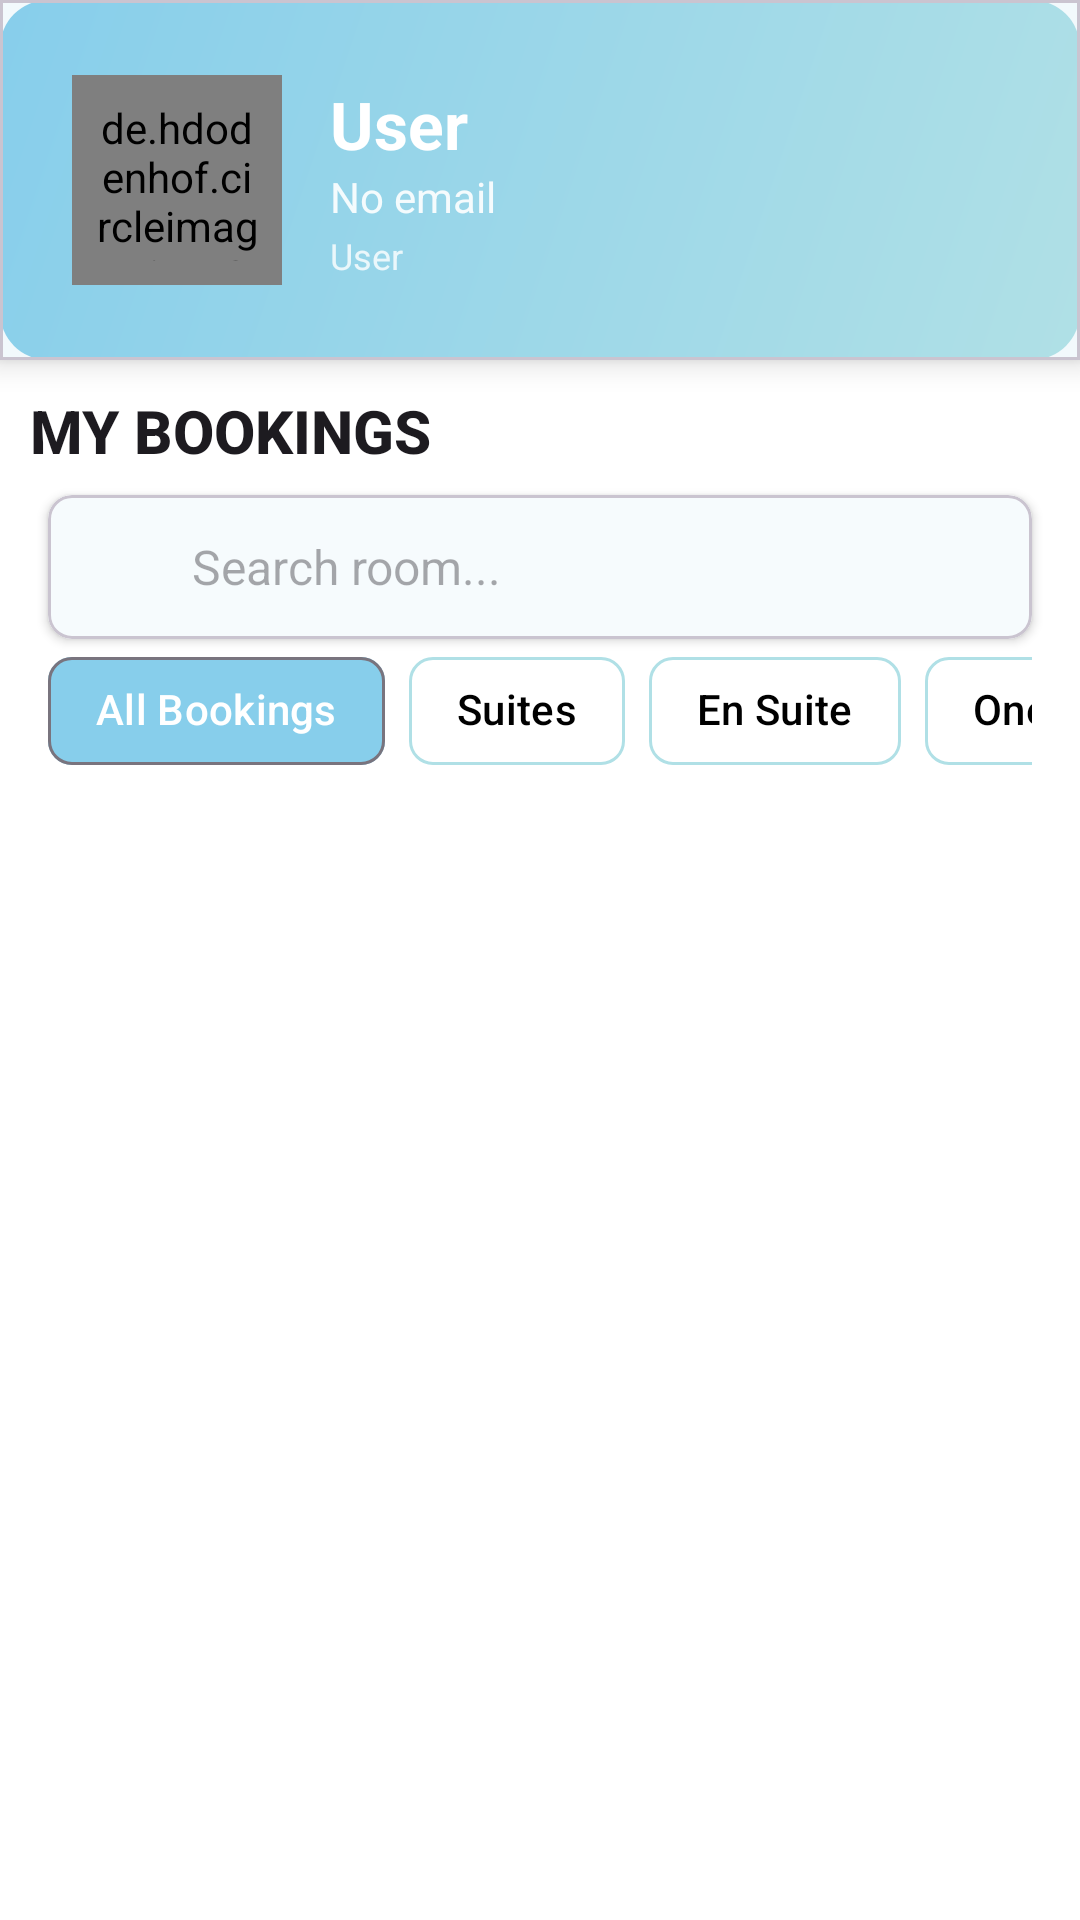

Produce the Android XML layout that renders to this screen, including the resource entries it uses.
<!-- AndroidManifest.xml: application theme Theme.MosBookings -->
<!-- res/layout/fragment_my_bookings.xml -->
<?xml version="1.0" encoding="utf-8"?>
<FrameLayout xmlns:android="http://schemas.android.com/apk/res/android"
    xmlns:tools="http://schemas.android.com/tools"
    android:layout_width="match_parent"
    android:layout_height="match_parent"
    tools:context=".fragments.MyBookingsFragment">

    <LinearLayout
        xmlns:app="http://schemas.android.com/apk/res-auto"
        android:id="@+id/main"
        android:orientation="vertical"
        android:layout_width="match_parent"
        android:layout_height="match_parent"
        >

        <com.google.android.material.card.MaterialCardView
            android:layout_width="match_parent"
            app:cardCornerRadius="0dp"
            app:cardElevation="6dp"
            android:layout_height="120dp">

            <LinearLayout
                android:layout_width="match_parent"
                android:layout_height="match_parent"
                android:background="@drawable/header_gradient"
                android:orientation="horizontal"
                android:gravity="center_vertical"
                android:padding="16dp">

                <de.hdodenhof.circleimageview.CircleImageView
                    android:id="@+id/profileImage"
                    android:layout_width="70dp"
                    android:layout_height="70dp"
                    android:padding="8dp"
                    android:layout_marginStart="8dp"
                    android:src="@drawable/ic_user"
                    app:civ_border_width="3dp"
                    app:civ_border_color="@color/white" />

                <LinearLayout
                    android:layout_width="0dp"
                    android:layout_weight="1"
                    android:orientation="vertical"
                    android:layout_marginStart="16dp"
                    android:layout_marginEnd="8dp"
                    android:layout_height="wrap_content">

                    <TextView
                        android:id="@+id/userName"
                        android:layout_width="wrap_content"
                        android:layout_height="wrap_content"
                        android:text="User"
                        android:textSize="22sp"
                        android:textStyle="bold"
                        android:textColor="@color/white" />

                    <TextView
                        android:id="@+id/userEmail"
                        android:layout_width="wrap_content"
                        android:layout_height="wrap_content"
                        android:text="No email"
                        android:textSize="14sp"
                        android:textColor="@color/white"
                        android:alpha="0.9" />

                    <TextView
                        android:id="@+id/userRole"
                        android:layout_width="wrap_content"
                        android:layout_height="wrap_content"
                        android:text="User"
                        android:textSize="12sp"
                        android:textColor="@color/white"
                        android:alpha="0.8"
                        android:layout_marginTop="2dp" />

                </LinearLayout>

            </LinearLayout>

        </com.google.android.material.card.MaterialCardView>

        <TextView
            android:layout_width="match_parent"
            android:layout_height="wrap_content"
            android:textStyle="bold"
            android:text="MY BOOKINGS"
            android:textAppearance="@style/TextAppearance.AppCompat.Title"
            android:layout_marginTop="10dp"
            android:layout_marginHorizontal="10dp" />

        <com.google.android.material.card.MaterialCardView
            android:id="@+id/search_container"
            android:layout_width="match_parent"
            android:layout_height="wrap_content"
            android:layout_marginHorizontal="16dp"
            android:layout_marginTop="8dp"
            app:cardCornerRadius="8dp"
            app:cardElevation="2dp"
            app:shapeAppearanceOverlay="@style/ShapeAppearance.mosBookings.SearchBar">

            <LinearLayout
                android:layout_width="match_parent"
                android:layout_height="wrap_content"
                android:orientation="horizontal"
                android:gravity="center_vertical"
                android:paddingStart="16dp"
                android:paddingEnd="16dp"
                android:paddingVertical="12dp">

                <ImageView
                    android:id="@+id/search_icon"
                    android:layout_width="24dp"
                    android:layout_height="24dp"
                    android:src="@drawable/search"
                    android:contentDescription="Search Icon" />

                <EditText
                    android:id="@+id/search_edit_text"
                    android:layout_width="0dp"
                    android:layout_weight="1"
                    android:layout_height="wrap_content"
                    android:layout_marginStart="8dp"
                    android:hint="Search room..."
                    android:background="@null"
                    android:textSize="16sp"
                    android:imeOptions="actionSearch"
                    android:inputType="text"
                    android:singleLine="true" />

            </LinearLayout>

        </com.google.android.material.card.MaterialCardView>

        
        <HorizontalScrollView
            android:layout_width="match_parent"
            android:layout_height="wrap_content"
            android:layout_marginHorizontal="16dp"
            android:layout_marginBottom="16dp"
            android:scrollbars="none"
            android:fillViewport="false">

            <LinearLayout
                android:id="@+id/filterChipsContainer"
                android:layout_width="wrap_content"
                android:layout_height="wrap_content"
                android:orientation="horizontal"
                android:gravity="center_vertical">

                <com.google.android.material.chip.Chip
                    android:id="@+id/chipAllBookings"
                    android:layout_width="wrap_content"
                    android:layout_height="wrap_content"
                    android:text="All Bookings"
                    android:textColor="@color/white"
                    app:chipBackgroundColor="@color/primary_blue"
                    android:layout_marginEnd="8dp"
                    app:chipMinHeight="36dp" />

                <com.google.android.material.chip.Chip
                    android:id="@+id/chipSuites"
                    android:layout_width="wrap_content"
                    android:layout_height="wrap_content"
                    android:text="Suites"
                    android:textColor="@color/text_primary"
                    app:chipBackgroundColor="@color/white"
                    app:chipStrokeColor="@color/primary_blue_light"
                    app:chipStrokeWidth="1dp"
                    android:layout_marginEnd="8dp"
                    app:chipMinHeight="36dp" />

                <com.google.android.material.chip.Chip
                    android:id="@+id/chipEnSuite"
                    android:layout_width="wrap_content"
                    android:layout_height="wrap_content"
                    android:text="En Suite"
                    android:textColor="@color/text_primary"
                    app:chipBackgroundColor="@color/white"
                    app:chipStrokeColor="@color/primary_blue_light"
                    app:chipStrokeWidth="1dp"
                    android:layout_marginEnd="8dp"
                    app:chipMinHeight="36dp" />

                <com.google.android.material.chip.Chip
                    android:id="@+id/chipOneBedroom"
                    android:layout_width="wrap_content"
                    android:layout_height="wrap_content"
                    android:text="One Bedroom"
                    android:textColor="@color/text_primary"
                    app:chipBackgroundColor="@color/white"
                    app:chipStrokeColor="@color/primary_blue_light"
                    app:chipStrokeWidth="1dp"
                    android:layout_marginEnd="8dp"
                    app:chipMinHeight="36dp" />

                <com.google.android.material.chip.Chip
                    android:id="@+id/chipTwoBedrooms"
                    android:layout_width="wrap_content"
                    android:layout_height="wrap_content"
                    android:text="Two Bedrooms"
                    android:textColor="@color/text_primary"
                    app:chipBackgroundColor="@color/white"
                    app:chipStrokeColor="@color/primary_blue_light"
                    app:chipStrokeWidth="1dp"
                    android:layout_marginEnd="8dp"
                    app:chipMinHeight="36dp" />

                <com.google.android.material.chip.Chip
                    android:id="@+id/chipThreeBedrooms"
                    android:layout_width="wrap_content"
                    android:layout_height="wrap_content"
                    android:text="Three Bedrooms"
                    android:textColor="@color/text_primary"
                    app:chipBackgroundColor="@color/white"
                    app:chipStrokeColor="@color/primary_blue_light"
                    app:chipStrokeWidth="1dp"
                    android:layout_marginEnd="8dp"
                    app:chipMinHeight="36dp" />

                <com.google.android.material.chip.Chip
                    android:id="@+id/chipConference"
                    android:layout_width="wrap_content"
                    android:layout_height="wrap_content"
                    android:text="Conference"
                    android:textColor="@color/text_primary"
                    app:chipBackgroundColor="@color/white"
                    app:chipStrokeColor="@color/primary_blue_light"
                    app:chipStrokeWidth="1dp"
                    app:chipMinHeight="36dp" />

            </LinearLayout>

        </HorizontalScrollView>

        <ProgressBar
            android:id="@+id/loadingProgressBar"
            android:layout_width="wrap_content"
            android:layout_height="wrap_content"
            android:layout_gravity="center"
            android:visibility="gone" />

        <androidx.recyclerview.widget.RecyclerView
            android:id="@+id/roomsRecyclerView"
            android:layout_width="match_parent"
            android:layout_height="wrap_content"
            tools:listitem="@layout/room_item" />

        
        <include
            android:id="@+id/emptyState"
            layout="@layout/empty_state"
            android:layout_width="match_parent"
            android:layout_height="wrap_content"
            android:visibility="gone" />

    </LinearLayout>

</FrameLayout>
<!-- res/layout/room_item.xml (included above) -->
<?xml version="1.0" encoding="utf-8"?>

<androidx.cardview.widget.CardView xmlns:android="http://schemas.android.com/apk/res/android"
    xmlns:app="http://schemas.android.com/apk/res-auto"
    android:id="@+id/crdContent"
    android:layout_width="match_parent"
    android:layout_height="wrap_content"
    android:layout_margin="10dp"
    app:cardCornerRadius="16dp"
    app:cardElevation="8dp">

    <LinearLayout
        android:layout_width="match_parent"
        android:layout_height="wrap_content"
        android:padding="10dp"
        android:orientation="horizontal">

        
        <ImageView
            android:id="@+id/roomImage"
            android:layout_width="100dp"
            android:layout_height="100dp"
            android:layout_marginEnd="10dp"
            android:scaleType="centerCrop"
            android:src="@drawable/hotel" />

        
        <LinearLayout
            android:layout_width="0dp"
            android:layout_height="wrap_content"
            android:layout_weight="1"
            android:orientation="vertical">

            <TextView
                android:id="@+id/roomTitle"
                android:layout_width="wrap_content"
                android:layout_height="wrap_content"
                android:text="Banana"
                android:textSize="16sp"
                android:textStyle="bold" />

            <TextView
                android:id="@+id/roomType"
                android:layout_width="wrap_content"
                android:layout_height="wrap_content"
                android:text="Suite"
                android:textSize="14sp"
                android:textColor="@android:color/darker_gray"
                android:layout_marginTop="2dp" />

            <TextView
                android:id="@+id/roomRating"
                android:layout_width="wrap_content"
                android:layout_height="wrap_content"
                android:text="★ 4.8"
                android:textSize="14sp"
                android:textColor="@android:color/holo_orange_dark"
                android:layout_marginTop="2dp" />

            <TextView
                android:id="@+id/roomLocation"
                android:layout_width="wrap_content"
                android:layout_height="wrap_content"
                android:text="Location: Nairobi"
                android:textSize="14sp"
                android:layout_marginTop="2dp" />

            <TextView
                android:id="@+id/roomPrice"
                android:layout_width="wrap_content"
                android:layout_height="wrap_content"
                android:text="Ksh 200"
                android:textSize="14sp"
                android:layout_marginTop="2dp"
                android:textStyle="bold" />

            <TextView
                android:id="@+id/roomAmenities"
                android:layout_width="wrap_content"
                android:layout_height="wrap_content"
                android:text="WiFi, TV, AC"
                android:textSize="13sp"
                android:textColor="@android:color/darker_gray"
                android:layout_marginTop="2dp" />

            <TextView
                android:id="@+id/roomStatus"
                android:layout_width="wrap_content"
                android:layout_height="wrap_content"
                android:text="Available"
                android:textSize="14sp"
                android:textStyle="bold"
                android:textColor="@android:color/holo_green_dark"
                android:layout_marginTop="2dp" />

        </LinearLayout>

    </LinearLayout>
</androidx.cardview.widget.CardView>
<!-- res/layout/empty_state.xml (included above) -->
<?xml version="1.0" encoding="utf-8"?>

<LinearLayout xmlns:android="http://schemas.android.com/apk/res/android"
    xmlns:app="http://schemas.android.com/apk/res-auto"
    android:layout_width="match_parent"
    android:layout_height="wrap_content"
    android:orientation="vertical"
    android:gravity="center"
    android:padding="32dp">

    <ImageView
        android:id="@+id/emptyStateIcon"
        android:layout_width="120dp"
        android:layout_height="120dp"
        android:src="@drawable/ic_empty_state"
        android:alpha="0.6"
        android:layout_marginBottom="16dp" />

    <TextView
        android:id="@+id/emptyStateTitle"
        android:layout_width="wrap_content"
        android:layout_height="wrap_content"
        android:text="No Data Available"
        android:textSize="20sp"
        android:textStyle="bold"
        android:textColor="@color/text_primary"
        android:layout_marginBottom="8dp" />

    <TextView
        android:id="@+id/emptyStateMessage"
        android:layout_width="wrap_content"
        android:layout_height="wrap_content"
        android:text="There's nothing to show here yet"
        android:textSize="14sp"
        android:textColor="@color/text_secondary"
        android:gravity="center"
        android:layout_marginBottom="16dp" />

    <Button
        android:id="@+id/emptyStateAction"
        android:layout_width="wrap_content"
        android:layout_height="wrap_content"
        android:text="Refresh"
        android:backgroundTint="@color/primary_blue"
        android:textColor="@color/white"
        android:visibility="gone" />

</LinearLayout>
<!-- resources referenced by this layout -->
<resources>
  <color name="primary_blue">#87CEEB</color>
  <color name="primary_blue_light">#B0E0E6</color>
  <color name="text_primary">#FF000000</color>
  <color name="text_secondary">#FF424242</color>
  <color name="white">#FFFFFFFF</color>
  <!-- drawable header_gradient (drawable) -->
  <?xml version="1.0" encoding="utf-8"?>
  
  <shape xmlns:android="http://schemas.android.com/apk/res/android"
      android:shape="rectangle">
      <gradient
          android:startColor="@color/primary_blue_light"
          android:endColor="@color/primary_blue"
          android:angle="135" />
      <corners android:radius="16dp" />
  </shape>
  <!-- drawable hotel: jpg bitmap (drawable, 115929 bytes) -->
  <!-- drawable ic_empty_state (drawable) -->
  <vector xmlns:android="http://schemas.android.com/apk/res/android"
      android:width="120dp"
      android:height="120dp"
      android:viewportWidth="24"
      android:viewportHeight="24"
      android:tint="?attr/colorOnSurface">
    <path
        android:fillColor="@android:color/white"
        android:pathData="M12,2C6.48,2 2,6.48 2,12s4.48,10 10,10 10,-4.48 10,-10S17.52,2 12,2zM13,17h-2v-6h2v6zM13,9h-2L11,7h2v2z"/>
  </vector>
  <style name="ShapeAppearance.mosBookings.SearchBar" parent="">
          <item name="cornerFamily">rounded</item>
          <item name="cornerSize">4dp</item>
      </style>
  <style name="Theme.MosBookings" parent="Base.Theme.MosBookings" />
  <style name="Base.Theme.MosBookings" parent="Theme.Material3.DayNight.NoActionBar">
          
          <item name="colorPrimary">@color/primary_blue</item>
          <item name="colorPrimaryVariant">@color/primary_blue_dark</item>
          <item name="colorOnPrimary">@color/text_on_primary</item>
          
          
          <item name="colorSecondary">@color/accent_blue</item>
          <item name="colorSecondaryVariant">@color/primary_blue_dark</item>
          <item name="colorOnSecondary">@color/text_on_primary</item>
          
          
          <item name="android:colorBackground">@color/background_primary</item>
          <item name="colorSurface">@color/background_card</item>
          <item name="colorOnBackground">@color/text_primary</item>
          <item name="colorOnSurface">@color/text_primary</item>
          
          
          <item name="android:statusBarColor">@color/primary_blue</item>
          <item name="android:windowLightStatusBar">false</item>
          
          
          <item name="android:navigationBarColor">@color/white</item>
          <item name="android:windowLightNavigationBar">true</item>
      </style>
  <color name="primary_blue_dark">#5F9EA0</color>
  <color name="text_on_primary">#FFFFFFFF</color>
  <color name="accent_blue">#4682B4</color>
  <color name="background_primary">#FFFFFFFF</color>
  <color name="background_card">#FFFFFFFF</color>
</resources>
